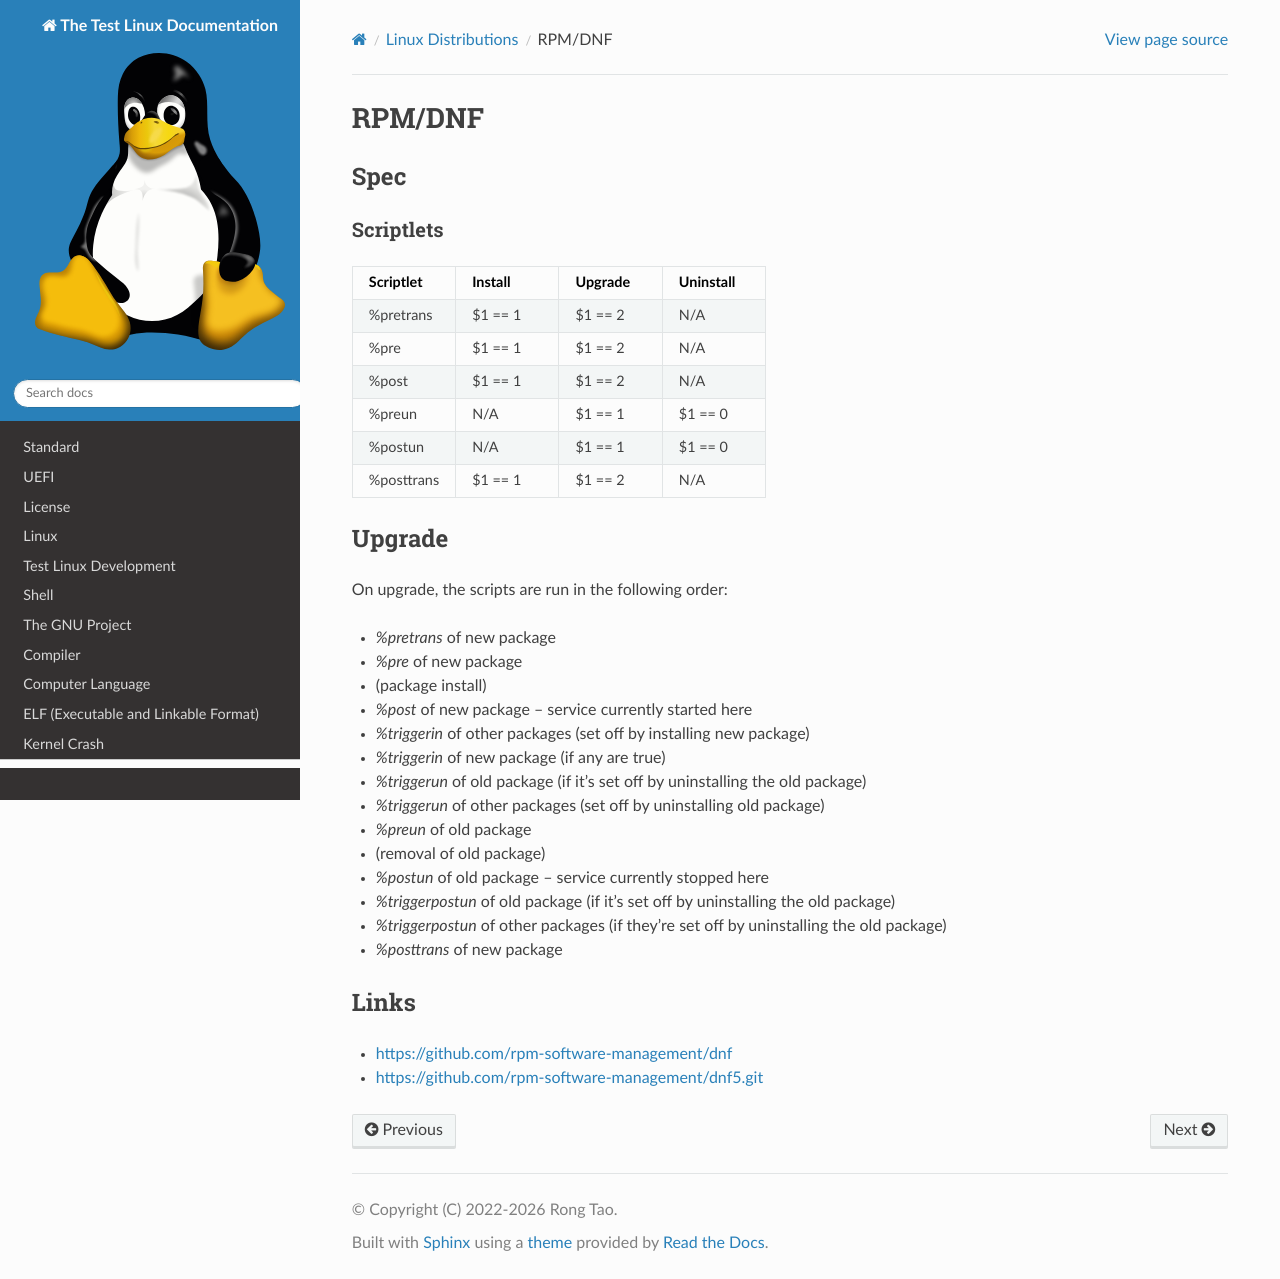

repository: Rtoax/test-linux · page: distro/dnf.html · generator: sphinx

RPM/DNF
=======

# Spec

## Scriptlets

```
               install      upgrade     uninstall
---------------------------------------------------
%pretrans      $1 == 1      $1 == 2     (N/A)
%pre           $1 == 1      $1 == 2     (N/A)
%post          $1 == 1      $1 == 2     (N/A)
%preun          (N/A)       $1 == 1     $1 == 0
%postun         (N/A)       $1 == 1     $1 == 0
%posttrans     $1 == 1      $1 == 2     (N/A)
```


## Upgrade

On upgrade, the scripts are run in the following order:

- `%pretrans` of new package
- `%pre` of new package
- (package install)
- `%post` of new package -- service currently started here
- `%triggerin` of other packages (set off by installing new package)
- `%triggerin` of new package (if any are true)
- `%triggerun` of old package (if it’s set off by uninstalling the old package)
- `%triggerun` of other packages (set off by uninstalling old package)
- `%preun` of old package
- (removal of old package)
- `%postun` of old package -- service currently stopped here
- `%triggerpostun` of old package (if it’s set off by uninstalling the old package)
- `%triggerpostun` of other packages (if they’re set off by uninstalling the old package)
- `%posttrans` of new package


# Links

- https://github.com/rpm-software-management/dnf
- https://github.com/rpm-software-management/dnf5.git
